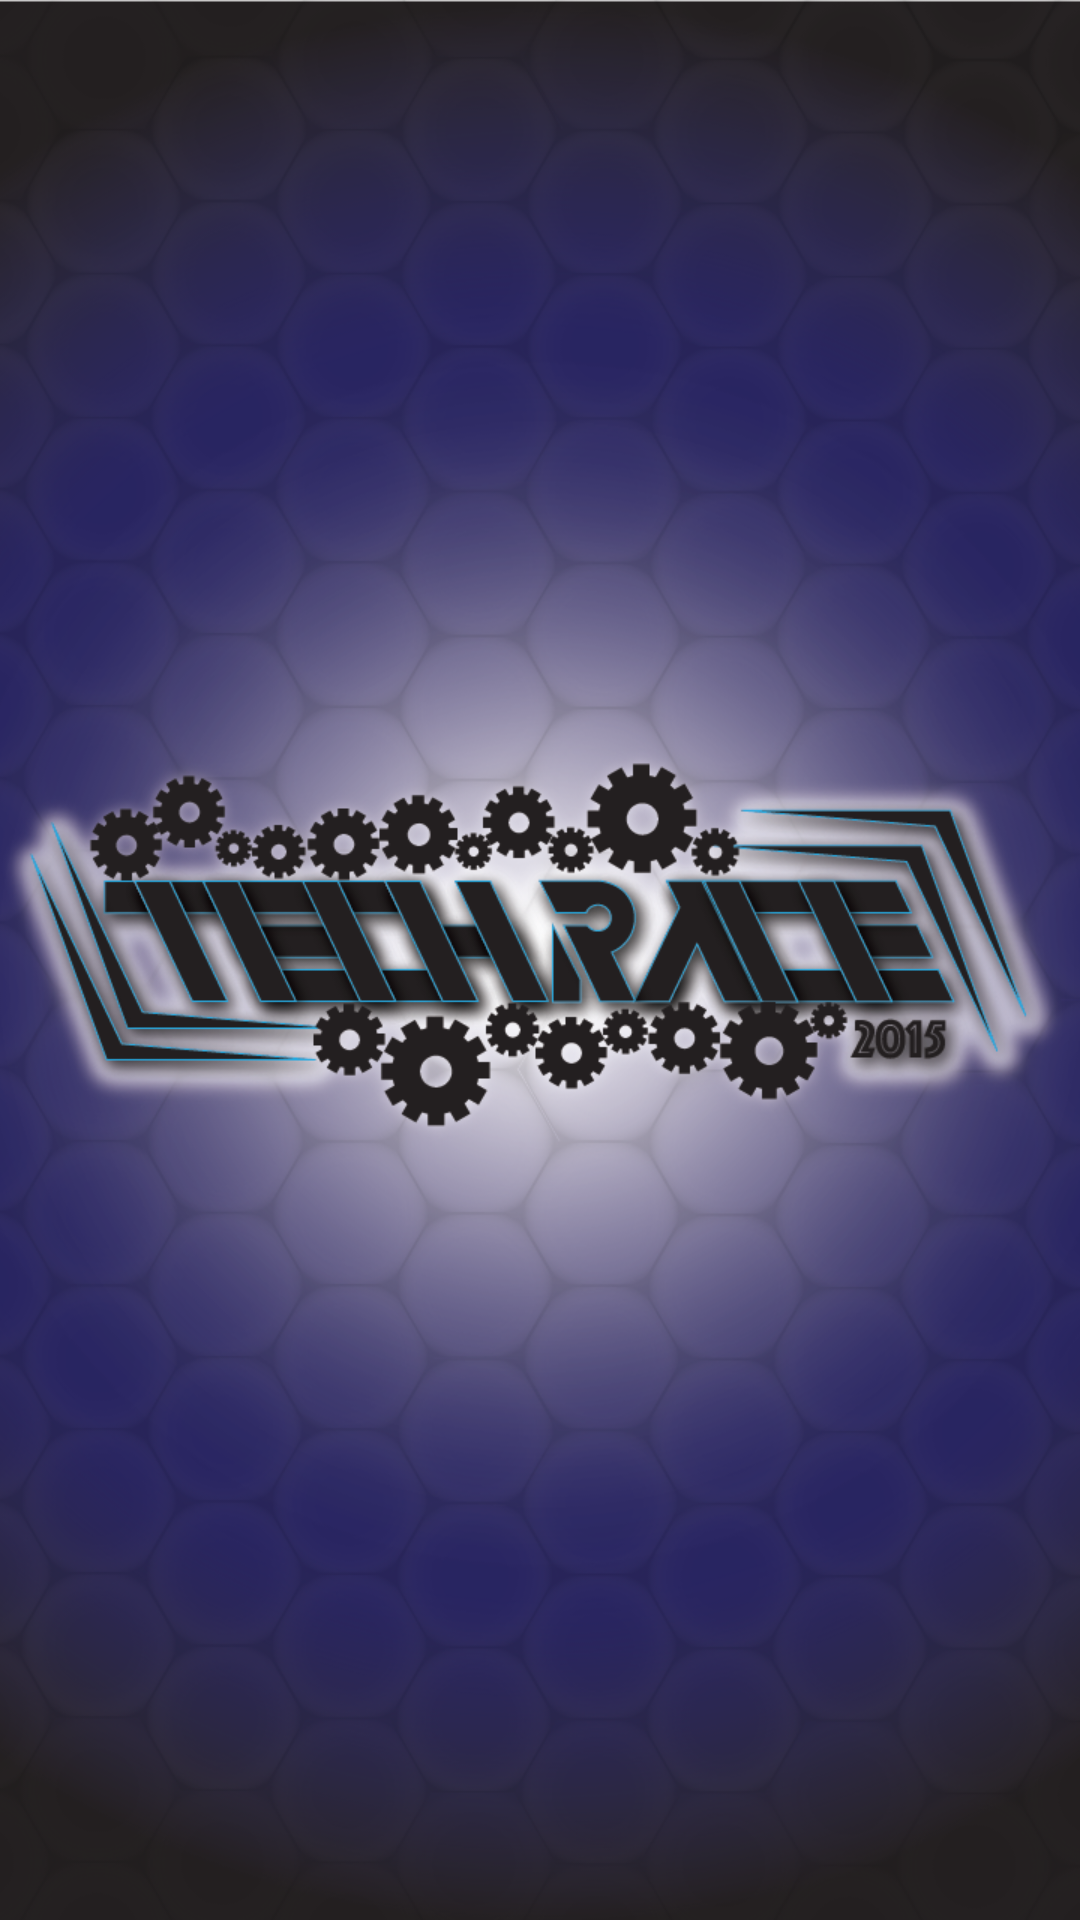

Write the Android layout XML for this screen, with the resource values it uses.
<!-- AndroidManifest.xml: application theme Theme.AppCompat.Light.NoActionBar.FullScreen -->
<!-- res/layout/splashscreen.xml -->
<?xml version="1.0" encoding="utf-8"?>
<ImageView xmlns:android="http://schemas.android.com/apk/res/android"
    android:layout_width="match_parent"
    android:layout_height="match_parent"
    android:src="@drawable/splash"
    android:scaleType="centerCrop"
    android:background="#ffffff">

</ImageView>
<!-- resources referenced by this layout -->
<resources>
  <!-- drawable splash: png bitmap (drawable-hdpi, 357555 bytes) -->
  <style name="Theme.AppCompat.Light.NoActionBar.FullScreen" parent="@style/Theme.AppCompat.Light.NoActionBar">
          <item name="windowNoTitle">true</item>
  
          <item name="android:windowFullscreen">true</item>
          <item name="android:windowContentOverlay">@null</item>
  
  
      </style>
</resources>
